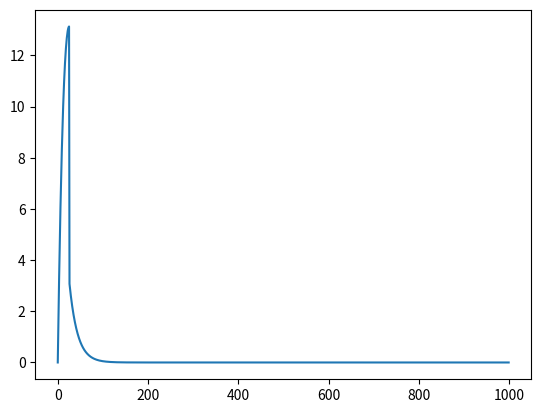

The script that saved this image:
import math
import numpy as np
import matplotlib.pyplot as plt
u0=4*math.pi*10**-7 #vacuum permeability
rpoCopper=1.68*10**-8
class Cap:
    v0=0
    v=0 # time domain vector
    c=0 #uF
    esr=0
    def __init__(self,voltage,capacitance,esr=0):
        self.esr=esr
        self.v0=voltage
        self.v=self.v0
        self.c=capacitance
    def getEnergy(self):
        return 0.5*(self.c*10**-6)*self.v**2
class Bullet:
    d=0
    v=0
    a=0
    def __init__(self,m,length,diameter,ur=6.3*10**-3,saturation=0.75):
        self.m=m #grams
        self.length=length #mm
        self.diameter=diameter #mm
        self.ur=ur #relative permeability
        self.caliber=np.pi*(self.diameter/2)**2  # crosssection area
        self.saturation=saturation   #saturation (Tesla)
    def getMaxForce(self):
        return self.saturation**2*self.caliber*10**-6/2/u0

class Coil:
    #default values
    L=0  # uH
    R=0  # Ohm
    n=0  # turns
    width=0   #mm
    innerDia=5  #mm
    outerDia=5  #mm
    gauge=20  #AWG
    AWGLUT={1:7.3481,2:6.5437,3:5.8273,4:5.1894,5:4.6213,6:4.1154,7:3.6649,8:3.2636,9:2.9064,10:2.5882,11:2.3048,12:2.0525,13:1.8278,14:1.6277,15:1.4495,16:1.2908,17:1.1495,18:1.0237,19:0.9116,20:0.8118,21:0.7229,22:0.6438,23:0.5733,24:0.5106,25:0.4547,26:0.4049,27:0.3606,28:0.3211,29:0.2859,30:0.2546,31:0.2268,32:0.2019,33:0.1798,34:0.1601,35:0.1426,36:0.1270,37:0.1131,38:0.1007,39:0.0897,40:0.0799}
    def __init__(self,n,innerDia,width,gauge): #input, n:turns, innerDia:inner diameter(mm), length(mm), gauge(awg)
        self.n=n
        self.width=width
        self.innerDia=innerDia
        self.gauge=gauge
        self.wireDia=self.AWGLUT[self.gauge]
        self.tpl=math.ceil(self.width/self.wireDia) # turns per layer
        self.width=self.tpl*self.wireDia # actual width
        self.layers=math.ceil(self.n/self.tpl)
        self.outerDia=self.innerDia+2*(self.layers*self.wireDia)    # return inner_dia + 2 * layer * wire_dia

        remainingTurns=self.n
        self.wireLength=0
        for layer in range(self.layers):
            D=self.innerDia+2*layer*self.wireDia
            if remainingTurns>= self.tpl:
                LayerL=self.tpl**2*u0*(D*10**-3/2)*(np.log(8*D/self.wireDia)-2)
                layerl=D*math.pi*self.tpl
            else:
                LayerL=remainingTurns**2*u0*(D*10**-3/2)*(np.log(8*D/self.wireDia)-2)
                layerl=D*math.pi*remainingTurns
            print(LayerL, layerl)
            self.L+= LayerL
            self.wireLength +=layerl
            remainingTurns=remainingTurns-self.tpl
        self.L=self.L * 10**6 # H to uH
        self.R=rpoCopper*self.wireLength*10**-3/(math.pi*(self.wireDia*10**-3/2)**2)




class Stage():
    def __init__(self,coil,capacitor,bullet,offset):
        self.coil=coil
        self.capacitor=capacitor
        self.offset=offset
        self.bullet=bullet

    def simulate(self,duration,runcycle,plot=False):
        timestep=duration/runcycle;

        tTrain=np.linspace(0,duration,runcycle)
        Icyc=np.zeros(runcycle)
        Idis=np.zeros(runcycle)
        Iflywheel=np.zeros(runcycle)
        force=np.zeros(runcycle)
        force_raw=np.zeros(runcycle)
        dis=np.zeros(runcycle)
        v=np.zeros(runcycle)
        acc=np.zeros(runcycle)

        a=(self.capacitor.esr+self.coil.R)/(2*self.coil.L*10**-6)
        w=1/np.sqrt(self.coil.L*10**-6*self.capacitor.c*10**-6)

        maxforce=self.bullet.getMaxForce()
        B1=0
        B2=self.capacitor.v0/(self.coil.L*10**-6)/w
        C1=self.capacitor.v0
        C2=0
        Icyc = B1*np.exp(-a*tTrain)*np.cos(w*tTrain)+B2*np.exp(-a*tTrain)*np.sin(w*tTrain)
        Idis = max(Icyc)*np.exp((-self.coil.R*tTrain)/(self.coil.L*10**-6))

        # generate diode flywheel response
        insersionPt=0
        captured=0
        for i in range(runcycle-1):
            if (Icyc[i]>Icyc[i+1] and captured ==0):
                insersionPt=i
                captured=1
        Iflywheel=Icyc
        Iflywheel[insersionPt:runcycle]=Idis[insersionPt:]

        #simulate force transient
        iterr = iter(range(runcycle))
        next(iterr) # skip first term
        for i in iterr:
            if dis[i-1]*1000<self.offset:
                force[i]=(self.coil.n*Iflywheel[i])**2*u0*self.bullet.caliber*10**-6/2/((self.offset*10**-3-dis[i-1]))**2
                print('before %.4f %.4f %d',dis[i-1],force[i],i)
            elif (self.offset-dis[i-1]*1000 <= 0 and dis[i-1]*1000-self.offset <= self.coil.width ): # if in coil
                force[i]=(.5-((dis[i-1]*10**3-self.offset)/self.coil.width))*2* (self.bullet.ur*u0*self.coil.n*Iflywheel[i])**2*self.bullet.caliber*10**-6/2/u0
                print('within %.4f %.4f %d',dis[i-1],.5-((dis[i-1]*10**3-self.offset)/self.coil.width),i)
            elif dis[i-1]*1000-self.offset-self.coil.width>0:
                force[i]=-(self.coil.n*Iflywheel[i])**2*u0*self.bullet.caliber*10**-6/2/((dis[i-1]-self.offset*10**-3-self.coil.width*10**-3))**2
                print('beyond %.4f %.4f %d',dis[i-1],force[i],i)

            force_raw[i]=force[i];
            if force[i]>0:
                force[i] = min(force[i],maxforce);
            else:
                force[i] = -min(-force[i],maxforce);

            acc[i]=force[i]/(self.bullet.m*10**-3);
            v[i]=v[i-1]+acc[i]*timestep;
            dis[i]=dis[i-1]+v[i]*timestep;
        plt.plot(Iflywheel)
        plt.show()
    #     iterr = iter(range(runcycle))
    #     next(iterr) # skip first term
    #     for i in iterr:
    #         force_raw[i]=self.getRawForce(dis[i-1]-self.offset,Iflywheel[i])
    #         if force_raw[i]>0:
    #             force[i] = min(force_raw[i],maxforce);
    #         else:
    #             force[i] = -min(-force_raw[i],maxforce);
    #
    #         a[i]=force[i]/(self.bullet.m*10**-3);
    #         v[i]=v[i-1]+a[i]*timestep;
    #         dis[i]=dis[i-1]+v[i]*timestep;
    #
        outenergy=0.5*(self.bullet.m*10**-3)*v[-1]**2;
        inenergy=self.capacitor.getEnergy()
        return outenergy/inenergy
    #
    # def getRawForce(self,dis,I): # dis datums at coil start
    #     if dis*1000<0:
    #         force=(self.coil.n*I)**2*u0*self.bullet.caliber*10**-6/2/((-dis))**2
    #     elif (dis*1000 <= self.coil.width): # if in coil
    #         force=(.5-((dis*10**3)/coil.width))*2* (self.bullet.ur*u0*self.coil.n*I)**2*self.bullet.caliber*10**-6/2/u0
    #     elif (dis*1000 >  self.coil.width):
    #         force=-(self.coil.n*I)**2*u0*self.bullet.caliber*10**-6/2/((dis-self.coil.width*10**-3))**2
    #     return force
if __name__=="__main__":

    myCoil=Coil(189,5,20,28)#n,innerDia,width,gauge
    print(myCoil.L)
    ironBall=Bullet(15,5,5) #m,length,diameter,ur=6.3*10**-3,saturation=0.75):
    stage1Cap=Cap(15,650) #,voltage,capacitance,esr=0):

    stage1=Stage(myCoil,stage1Cap,ironBall,1) #1mm offset
    effi=stage1.simulate(0.01,1000)
    print(effi)
